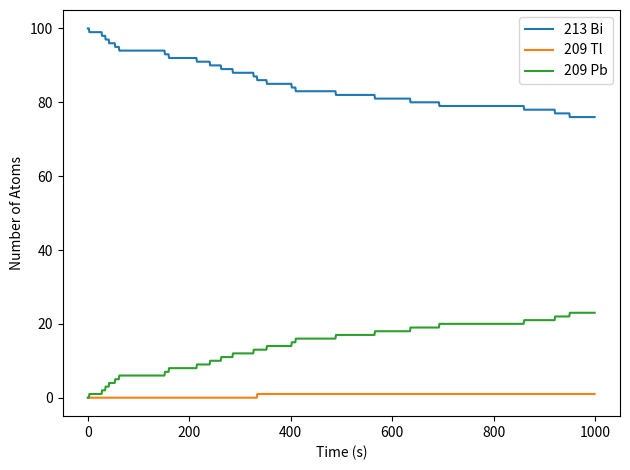

This chart was generated by the following Python code:
from random import random
from numpy import arange
from matplotlib import pyplot as plt

N_213_bi = 100
N_209_tl = 0
N_209_pb = 0

tmax = 1000
h = 1.0  # size of time step in seconds


tau_213_bi = 46 * 60  # half-life of Bi 213 in seconds
p_213_bi = 1 - 2**(-h / tau_213_bi)

p_pb_over_tl = 0.9791

tpoints = arange(0.0, tmax, h)

bi_213pts = [[] for tt in range(len(tpoints))]
tl_209pts = [[] for tt in range(len(tpoints))]
pb_209pts = [[] for tt in range(len(tpoints))]
bi_209pts = [[] for tt in range(len(tpoints))]


for tt in range(len(tpoints)):
	bi_213pts[tt] = N_213_bi
	tl_209pts[tt] = N_209_tl
	pb_209pts[tt] = N_209_pb

	dec_to_pb = 0
	decay = 0
	for ii in range(N_213_bi):
		if random() < p_213_bi:
			decay += 1
			if random() < p_pb_over_tl:
				dec_to_pb += 1
	N_213_bi -= decay
	N_209_pb += dec_to_pb
	N_209_tl += (decay - dec_to_pb)

fig, ax = plt.subplots()
ax.plot(tpoints, bi_213pts, label="213 Bi")
ax.plot(tpoints, tl_209pts, label="209 Tl")
ax.plot(tpoints, pb_209pts, label="209 Pb")

ax.set_xlabel("Time (s)")
ax.set_ylabel("Number of Atoms")
ax.legend()

plt.tight_layout()
plt.show()